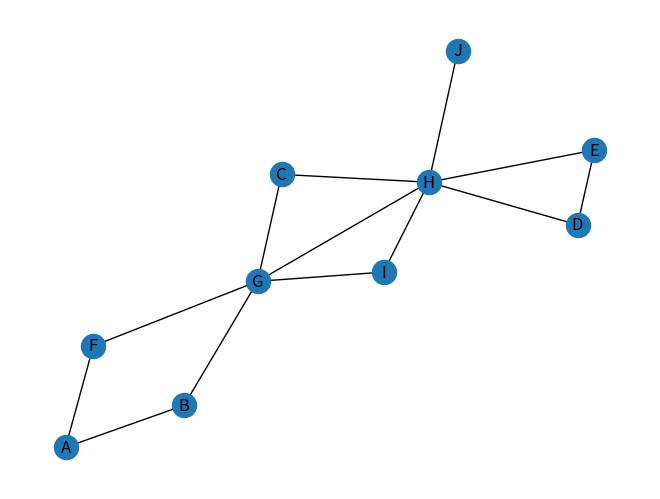

Recreate this plot in Python.
from typing import Hashable, List
import networkx as nx

from collections import deque
import matplotlib.pyplot as plt

def draw_graph(g: nx.Graph):
    nx.draw(g, with_labels=True)
    plt.savefig('graph.png')

def bfs(g: nx.Graph, start_node: Hashable) -> List[Hashable]:
    """
    Do an breadth-first search and returns list of nodes in the visited order

    :param g: input graph
    :param start_node: starting node for search
    :return: list of nodes in the visited order
    """
    # visited = {node: False for node in g.nodes} # как словарь посещенных вершин джи нодес
    # содержит все вершины что я их не посещала
    # d = deque()
    #
    # d.append(start_node)
    # visited[start_node] = True
    # path = []
    #
    # while d:
    #     current_node = d.popleft() #снимаем с очереди новы элеимент
    #     path.append(current_node) # добавляем в путь
    #     for neib in g[current_node]:
    #         if not visited[neib]: # по ключу обращаемся к вершине графу
    #             d.append(neib)
    #             visited[neib] = True
    #
    #
    # return path

    visited = []
    queue1 = deque([start_node])
    visited.append(start_node)
    while queue1:
        vertex = queue1.popleft()
        for neighbour in g[vertex]:
            if neighbour not in visited:
                visited.append(neighbour)
                queue1.append(neighbour)
    return visited


if __name__ == '__main__':
    graph = nx.Graph()
    graph.add_nodes_from("ABCDEFGHIJ")
    graph.add_edges_from([
        ('A', 'B'),
        ('A', 'F'),
        ('B', 'G'),
        ('F', 'G'),
        ('G', 'C'),
        ('G', 'H'),
        ('G', 'I'),
        ('C', 'H'),
        ('I', 'H'),
        ('H', 'D'),
        ('H', 'E'),
        ('H', 'J'),
        ('E', 'D'),
    ])

    print(graph.nodes)
    print(graph['A'])
    print(list(graph.neighbors('A')))
    draw_graph(graph)
